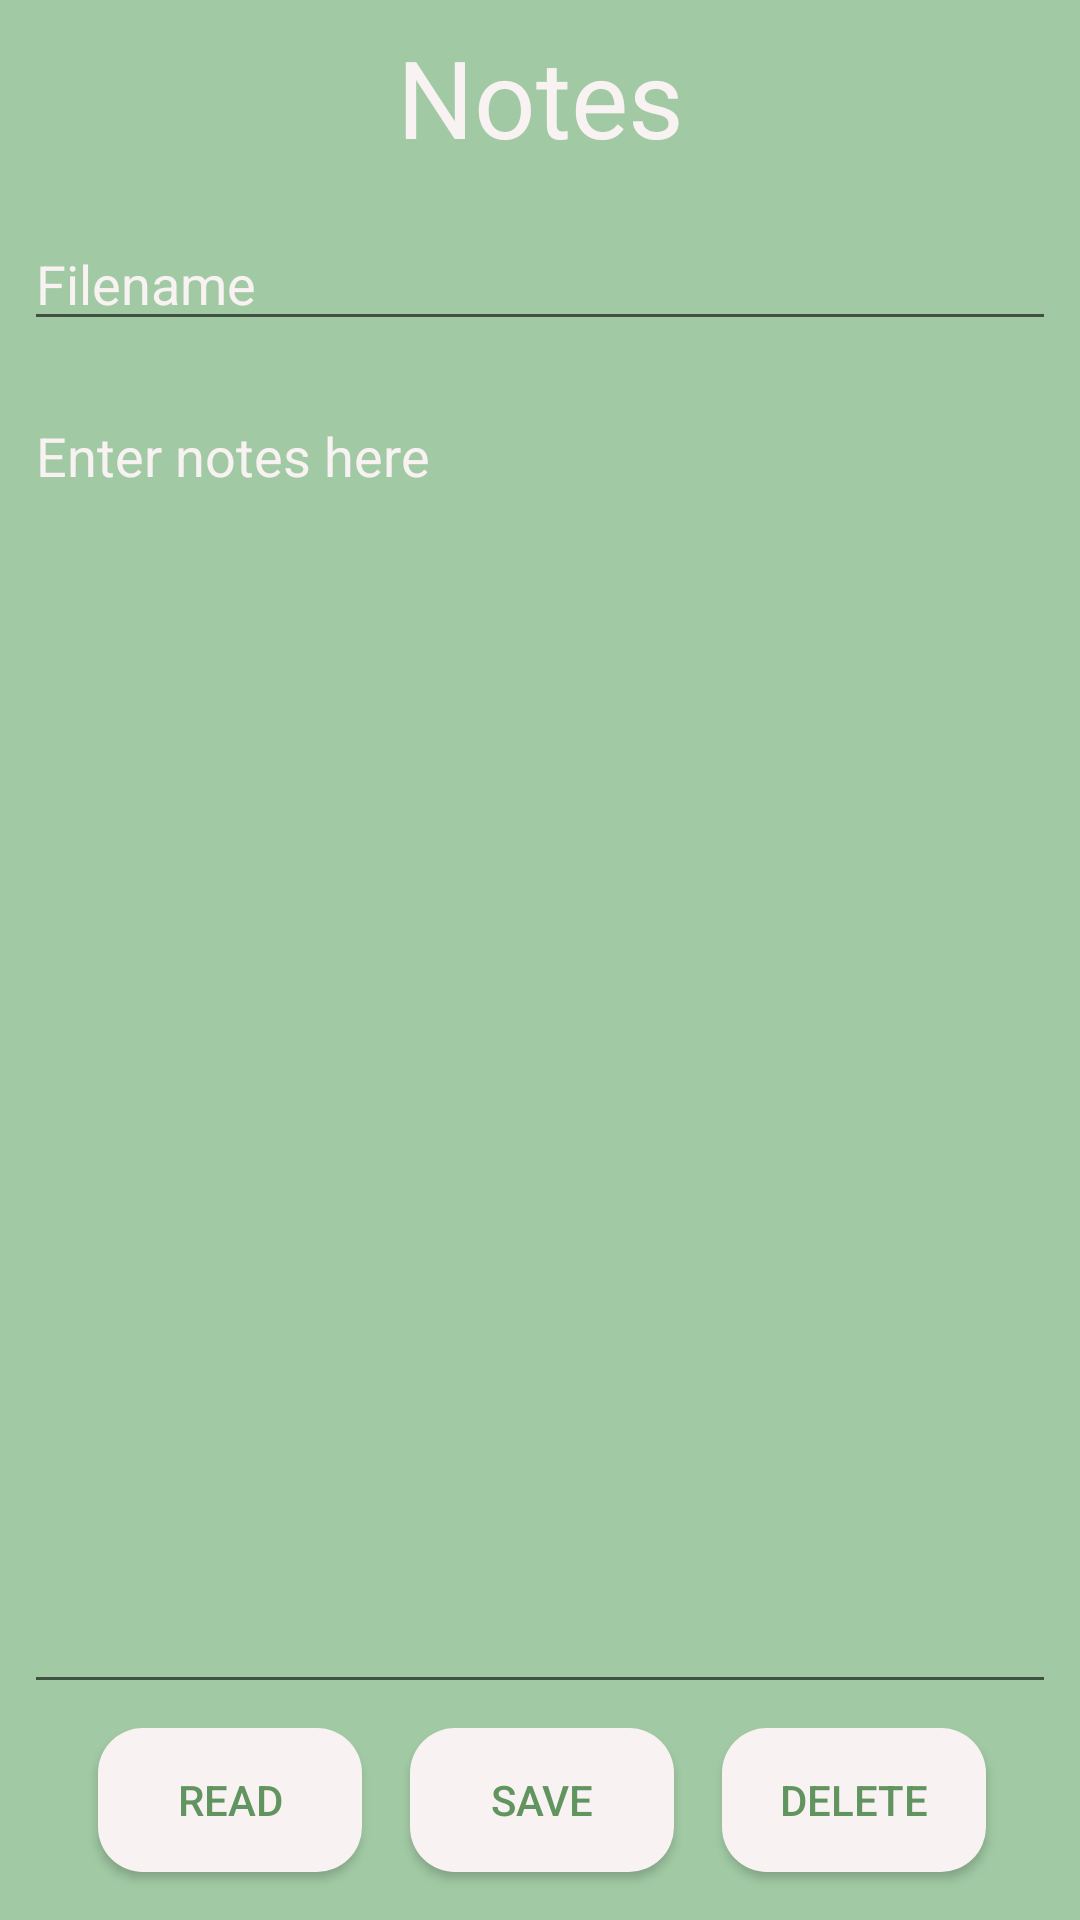

The Android layout XML behind this screen, and the referenced resources:
<!-- AndroidManifest.xml: activity theme FullScreenTheme -->
<!-- res/layout/activity_modal.xml -->
<?xml version="1.0" encoding="utf-8"?>
<androidx.constraintlayout.widget.ConstraintLayout
    xmlns:android="http://schemas.android.com/apk/res/android"
    xmlns:app="http://schemas.android.com/apk/res-auto"
    xmlns:tools="http://schemas.android.com/tools"
    android:id="@+id/linearLayout"
    android:layout_width="match_parent"
    android:layout_height="match_parent"
    android:background="@drawable/lightgreen"
    tools:context=".ModalActivity">

    <TextView
        android:id="@+id/textView2"
        android:layout_width="0dp"
        android:layout_height="wrap_content"
        android:layout_marginStart="8dp"
        android:layout_marginTop="8dp"
        android:layout_marginEnd="8dp"
        android:layout_marginBottom="8dp"
        android:fontFamily="sans-serif"
        android:text="@string/title_notes"
        android:textAlignment="center"
        android:textColor="#F9F2F2"
        android:textColorHint="#F9F2F2"
        android:textSize="36sp"
        app:layout_constraintBottom_toTopOf="@+id/edtFileName"
        app:layout_constraintEnd_toEndOf="parent"
        app:layout_constraintStart_toStartOf="parent"
        app:layout_constraintTop_toTopOf="parent" />

    <EditText
        android:id="@+id/edtFileName"
        android:layout_width="0dp"
        android:layout_height="wrap_content"
        android:layout_marginStart="8dp"
        android:layout_marginTop="8dp"
        android:layout_marginEnd="8dp"
        android:layout_marginBottom="8dp"
        android:ems="10"
        android:hint="@string/filename_hint"
        android:importantForAutofill="no"
        android:inputType="textPersonName"
        android:singleLine="true"
        android:textColor="#F9F2F2"
        android:textColorHint="#F9F2F2"
        app:layout_constraintBottom_toTopOf="@+id/edtNoteText"
        app:layout_constraintEnd_toEndOf="parent"
        app:layout_constraintStart_toStartOf="parent"
        app:layout_constraintTop_toBottomOf="@+id/textView2"
        tools:ignore="TouchTargetSizeCheck,TextContrastCheck" />

    <EditText
        android:id="@+id/edtNoteText"
        android:layout_width="0dp"
        android:layout_height="0dp"
        android:layout_marginStart="8dp"
        android:layout_marginTop="8dp"
        android:layout_marginEnd="8dp"
        android:layout_marginBottom="8dp"
        android:ems="10"
        android:gravity="start"
        android:hint="@string/notes_hint"
        android:importantForAutofill="no"
        android:inputType="textLongMessage|textMultiLine"
        android:lines="5"
        android:singleLine="false"
        android:textAlignment="viewStart"
        android:textColor="#F9F2F2"
        android:textColorHint="#F9F2F2"
        app:layout_constraintBottom_toTopOf="@+id/btnRead"
        app:layout_constraintEnd_toEndOf="parent"
        app:layout_constraintStart_toStartOf="parent"
        app:layout_constraintTop_toBottomOf="@+id/edtFileName"
        tools:ignore="TextContrastCheck" />

    <Button
        android:id="@+id/btnRead"
        android:layout_width="wrap_content"
        android:layout_height="wrap_content"
        android:layout_marginStart="1dp"
        android:layout_marginBottom="16dp"
        android:background="@drawable/custom2"
        android:backgroundTint="#F9F2F2"
        android:text="@string/text_read"
        android:textAlignment="center"
        android:textColor="#629460"
        app:layout_constraintBottom_toBottomOf="parent"
        app:layout_constraintEnd_toStartOf="@+id/btnWrite"
        app:layout_constraintHorizontal_chainStyle="packed"
        app:layout_constraintStart_toStartOf="parent"
        app:layout_constraintTop_toBottomOf="@+id/edtNoteText" />

    <Button
        android:id="@+id/btnWrite"
        android:layout_width="wrap_content"
        android:layout_height="wrap_content"
        android:layout_marginHorizontal="16dp"
        android:background="@drawable/custom2"
        android:backgroundTint="#F9F2F2"
        android:text="@string/text_save"
        android:textAlignment="center"
        android:textColor="#629460"
        app:layout_constraintBaseline_toBaselineOf="@+id/btnRead"
        app:layout_constraintEnd_toEndOf="@id/btnDelete"
        app:layout_constraintStart_toEndOf="@+id/btnRead" />

    <Button
        android:id="@+id/btnDelete"
        android:layout_width="wrap_content"
        android:layout_height="wrap_content"
        android:background="@drawable/custom2"
        android:backgroundTint="#F9F2F2"
        android:text="@string/text_delete"
        android:textAlignment="center"
        android:textColor="#629460"
        app:layout_constraintBaseline_toBaselineOf="@+id/btnWrite"
        app:layout_constraintEnd_toEndOf="parent"
        app:layout_constraintStart_toEndOf="@+id/btnWrite" />

</androidx.constraintlayout.widget.ConstraintLayout>
<!-- resources referenced by this layout -->
<resources>
  <!-- drawable custom2 (drawable) -->
  <?xml version="1.0" encoding="utf-8"?>
  <shape xmlns:android="http://schemas.android.com/apk/res/android"
      android:shape="rectangle">
  
      <solid android:color="#034E31"/>
  
      <corners android:radius="15dp"/>
  
  </shape>
  <!-- drawable lightgreen (drawable) -->
  <?xml version="1.0" encoding="utf-8"?>
  <shape xmlns:android="http://schemas.android.com/apk/res/android"
      android:shape="rectangle">
  
      <solid android:color="#A1CAA4"/>
  
  
  </shape>
  <string name="filename_hint">Filename</string>
  <string name="notes_hint">Enter notes here</string>
  <string name="text_delete">Delete</string>
  <string name="text_read">Read</string>
  <string name="text_save">Save</string>
  <string name="title_notes">Notes</string>
  <style name="FullScreenTheme" parent="Theme.AppCompat.Light.NoActionBar">
          <item name="android:windowNoTitle">true</item>
          <item name="android:windowActionBar">false</item>
          <item name="android:windowFullscreen">true</item>
          <item name="android:windowContentOverlay">@null</item>
      </style>
</resources>
